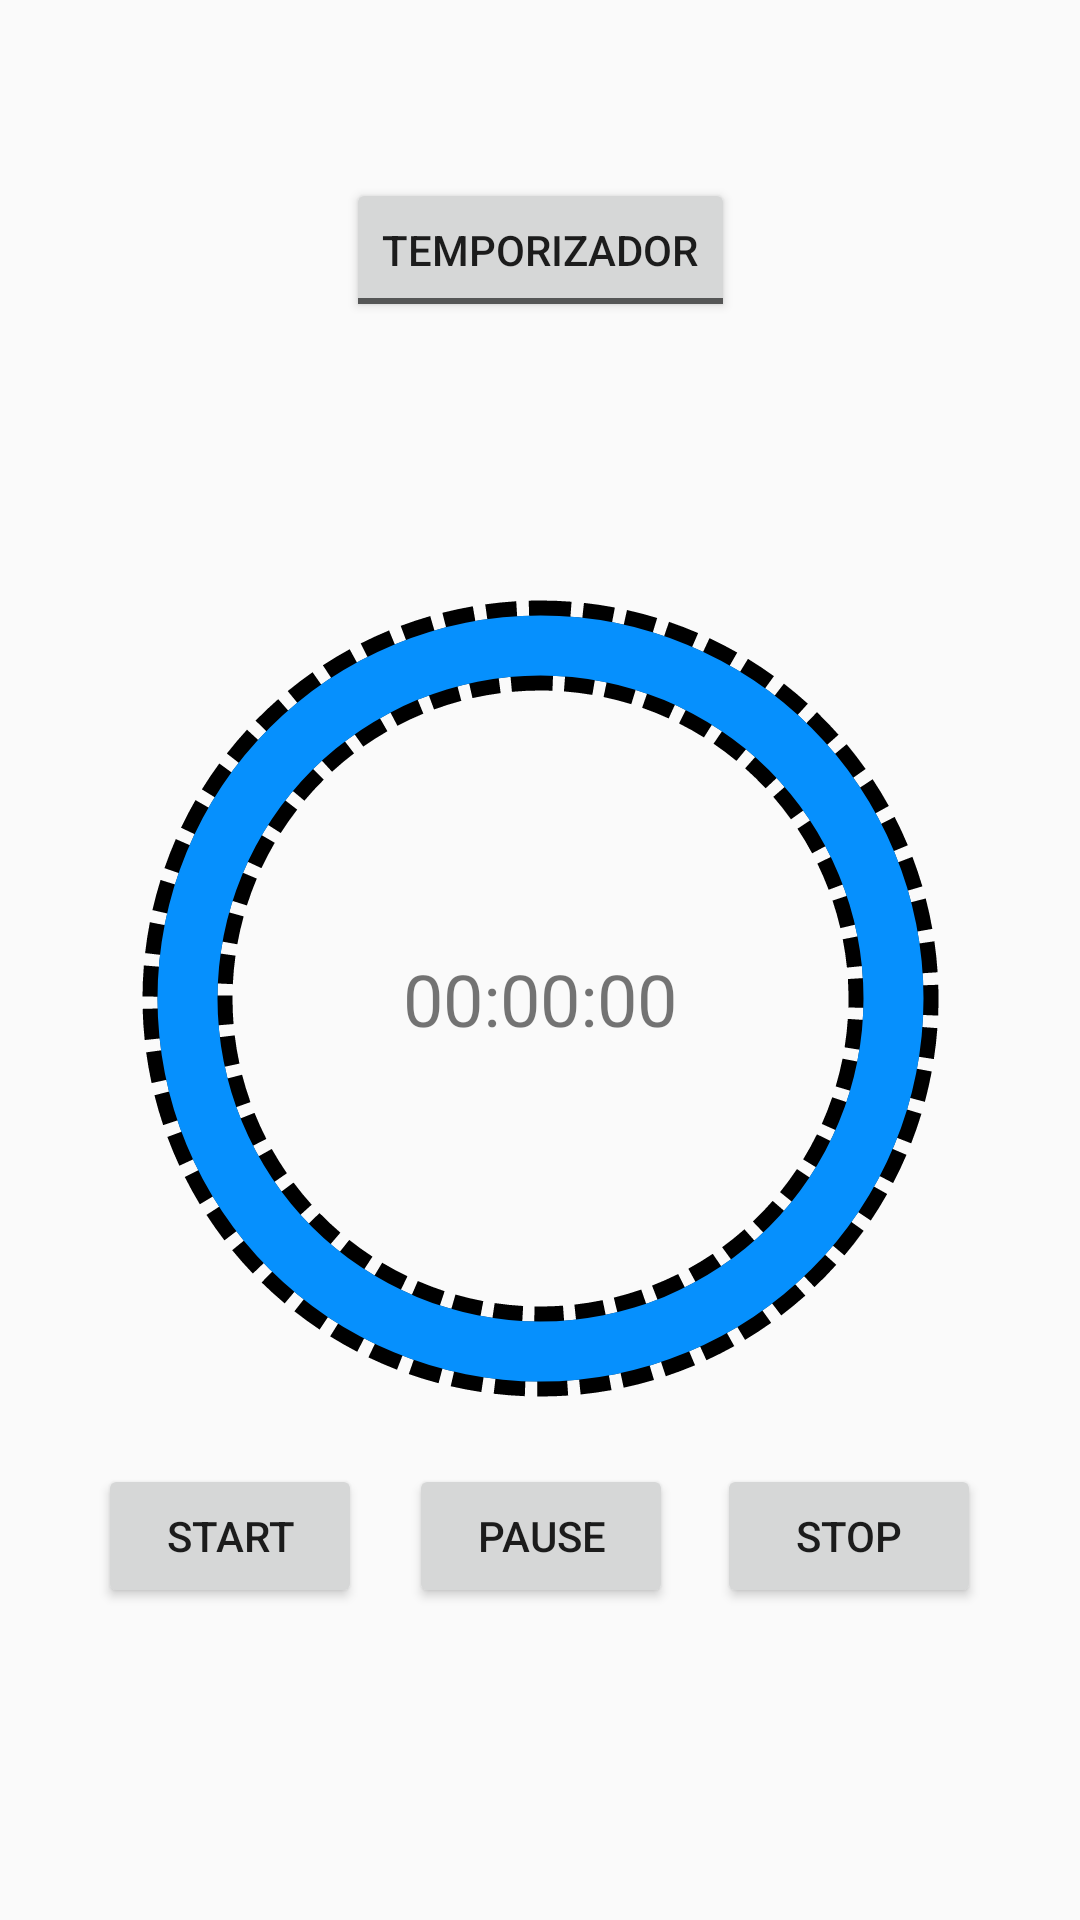

Here is an Android app screen rendered from its layout file. Give the layout XML and the strings, colors and styles it references.
<!-- AndroidManifest.xml: application theme Theme.CRONOMETRO -->
<!-- res/layout/activity_cronometro.xml -->
<?xml version="1.0" encoding="utf-8"?>
<android.support.constraint.ConstraintLayout xmlns:android="http://schemas.android.com/apk/res/android"
    xmlns:app="http://schemas.android.com/apk/res-auto"
    xmlns:tools="http://schemas.android.com/tools"
    android:layout_width="match_parent"
    android:layout_height="match_parent"
    tools:context=".CRONOMETRO">

    <ProgressBar
        android:id="@+id/tempo"
        style="?android:attr/progressBarStyleHorizontal"
        android:layout_width="333dp"
        android:layout_height="333dp"
        android:background="@drawable/cronoback"
        android:indeterminate="false"
        android:max="100"
        android:padding="5dp"
        android:progress="100"
        android:progressDrawable="@drawable/cronoup"
        android:rotation="-90"
        app:layout_constraintBottom_toBottomOf="parent"
        app:layout_constraintEnd_toEndOf="parent"
        app:layout_constraintStart_toStartOf="parent"
        app:layout_constraintTop_toTopOf="parent"
        app:layout_constraintVertical_bias="0.542" />

    <LinearLayout
        android:id="@+id/ajustart"
        android:layout_width="wrap_content"
        android:layout_height="wrap_content"
        android:orientation="horizontal"
        android:translationY="65dp"
        android:visibility="invisible"
        app:layout_constraintBottom_toTopOf="@+id/tempo"
        app:layout_constraintEnd_toEndOf="parent"
        app:layout_constraintStart_toStartOf="parent"
        app:layout_constraintTop_toTopOf="parent">

        <EditText
            android:id="@+id/mintempo"
            android:layout_width="52dp"
            android:layout_height="wrap_content"
            android:layout_weight="1"
            android:ems="10"
            android:hint="00"
            android:inputType="number" />

        <TextView
            android:id="@+id/textView2"
            android:layout_width="wrap_content"
            android:layout_height="match_parent"
            android:layout_weight="1"
            android:text=":"
            android:textSize="24sp" />

        <EditText
            android:id="@+id/segtempo"
            android:layout_width="58dp"
            android:layout_height="wrap_content"
            android:layout_weight="1"
            android:ems="10"
            android:hint="00"
            android:inputType="number" />
    </LinearLayout>

    <TextView
        android:id="@+id/tiemporec"
        android:layout_width="wrap_content"
        android:layout_height="wrap_content"
        android:text="@string/cronodefault"
        android:textSize="24sp"
        app:layout_constraintBottom_toBottomOf="@+id/tempo"
        app:layout_constraintEnd_toEndOf="parent"
        app:layout_constraintStart_toStartOf="parent"
        app:layout_constraintTop_toTopOf="@+id/tempo" />

    <Button
        android:id="@+id/STOP"
        android:layout_width="wrap_content"
        android:layout_height="wrap_content"
        android:layout_marginBottom="104dp"
        android:onClick="ModificarCrono"
        android:text="STOP"
        app:layout_constraintBottom_toBottomOf="parent"
        app:layout_constraintEnd_toEndOf="parent"
        app:layout_constraintHorizontal_bias="0.879"
        app:layout_constraintStart_toStartOf="parent" />

    <Button
        android:id="@+id/START"
        android:layout_width="wrap_content"
        android:layout_height="wrap_content"
        android:layout_marginBottom="104dp"
        android:onClick="ModificarCrono"
        android:text="START"
        app:layout_constraintBottom_toBottomOf="parent"
        app:layout_constraintEnd_toEndOf="parent"
        app:layout_constraintHorizontal_bias="0.12"
        app:layout_constraintStart_toStartOf="parent" />

    <Button
        android:id="@+id/PAUSE"
        android:layout_width="wrap_content"
        android:layout_height="wrap_content"
        android:layout_marginBottom="104dp"
        android:onClick="ModificarCrono"
        android:text="PAUSE"
        app:layout_constraintBottom_toBottomOf="parent"
        app:layout_constraintEnd_toEndOf="parent"
        app:layout_constraintHorizontal_bias="0.501"
        app:layout_constraintStart_toStartOf="parent" />

    <ToggleButton
        android:id="@+id/cambio"
        android:layout_width="wrap_content"
        android:layout_height="wrap_content"
        android:onClick="CambiarModo"
        android:textOff="Temporizador"
        android:textOn="Cronometro"
        app:layout_constraintBottom_toTopOf="@+id/tempo"
        app:layout_constraintEnd_toEndOf="parent"
        app:layout_constraintStart_toStartOf="parent"
        app:layout_constraintTop_toTopOf="parent" />

</android.support.constraint.ConstraintLayout>
<!-- resources referenced by this layout -->
<resources>
  <!-- drawable cronoback (drawable) -->
  <?xml version="1.0" encoding="utf-8"?>
  <shape xmlns:android="http://schemas.android.com/apk/res/android"
      android:shape="ring"
      android:thickness="20dp"
      android:useLevel="false">
  
      <stroke
          android:width="10dp"
          android:dashWidth="10dp"
          android:dashGap="4dp"/>
  
      <solid
          android:color="@color/celeste_osc">
      </solid>
  </shape>
  <!-- drawable cronoup (drawable) -->
  <?xml version="1.0" encoding="utf-8"?>
  <shape xmlns:android="http://schemas.android.com/apk/res/android"
      android:shape="ring"
      android:thickness="20dp"
      android:useLevel="true">
  
      <solid
          android:color="@color/celeste">
      </solid>
  </shape>
  <string name="cronodefault">00:00:00</string>
  <style name="Theme.CRONOMETRO" parent="Theme.AppCompat.Light.DarkActionBar">
          
          <item name="colorPrimary">@color/purple_500</item>
          <item name="colorPrimaryDark">@color/purple_700</item>
          <item name="colorAccent">@color/teal_200</item>
          
      </style>
  <color name="celeste_osc">#213D54</color>
  <color name="celeste">#0690FD</color>
  <color name="purple_500">#FF6200EE</color>
  <color name="purple_700">#FF3700B3</color>
  <color name="teal_200">#FF03DAC5</color>
</resources>
